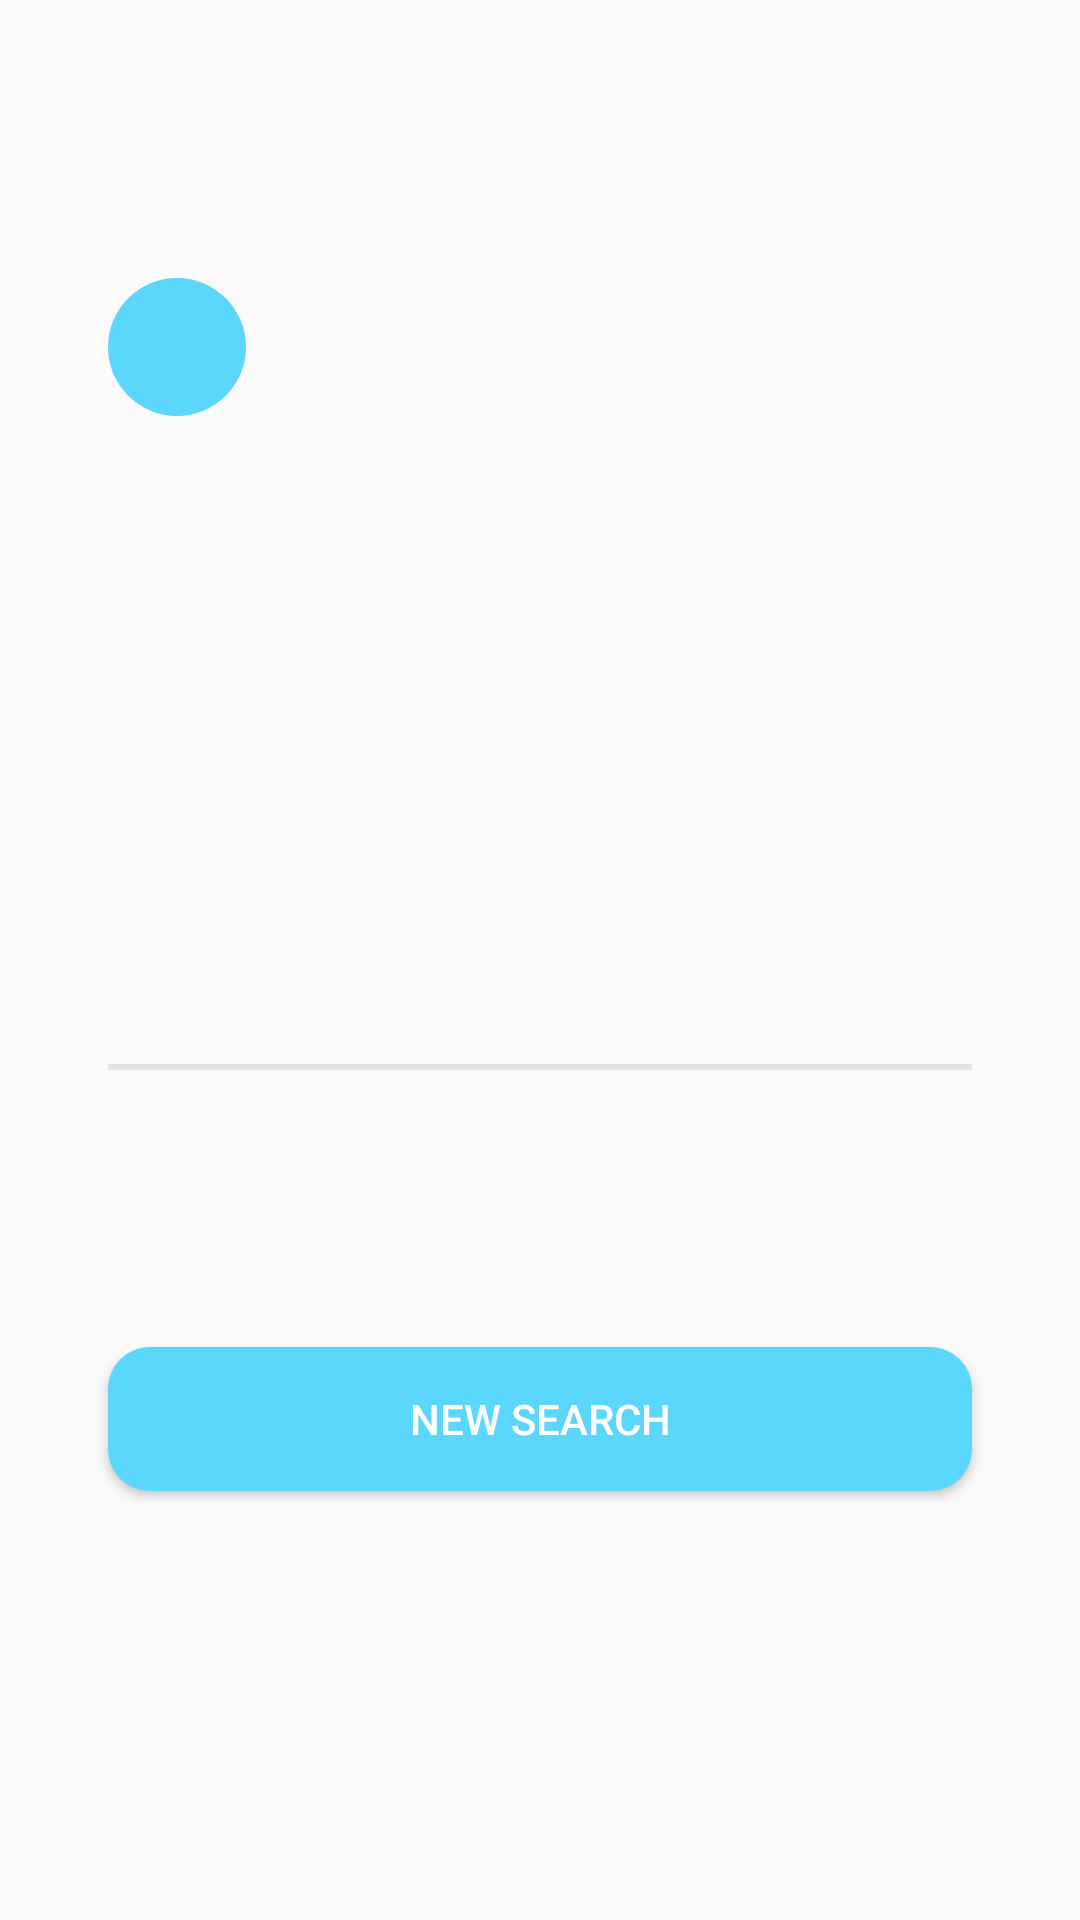

Reconstruct the res/layout file that produces this screen, plus the resources it refers to.
<!-- AndroidManifest.xml: application theme Theme.DictionMaster -->
<!-- res/layout/activity_search_result.xml -->
<?xml version="1.0" encoding="utf-8"?>
<androidx.constraintlayout.widget.ConstraintLayout xmlns:android="http://schemas.android.com/apk/res/android"
    xmlns:app="http://schemas.android.com/apk/res-auto"
    xmlns:tools="http://schemas.android.com/tools"
    android:id="@+id/word_result"
    android:layout_width="match_parent"
    android:layout_height="match_parent"
    tools:context=".SearchResultActivity">

    <TextView
        android:id="@+id/textView3"
        android:layout_width="wrap_content"
        android:layout_height="wrap_content"
        android:layout_marginStart="36dp"
        android:layout_marginTop="37dp"
        android:fontFamily="@font/roboto_condensed_bold"
        android:textColor="#052D39"
        android:textSize="35sp"
        app:layout_constraintEnd_toEndOf="parent"
        app:layout_constraintHorizontal_bias="0.0"
        app:layout_constraintStart_toStartOf="parent"
        app:layout_constraintTop_toTopOf="parent"
        tools:text="Edsucation" />

    <LinearLayout
        android:id="@+id/linearLayout"
        android:layout_width="46dp"
        android:layout_height="46dp"
        android:layout_marginStart="36dp"
        android:layout_marginTop="9dp"
        android:background="@drawable/circ"
        android:orientation="horizontal"
        app:layout_constraintStart_toStartOf="parent"
        app:layout_constraintTop_toBottomOf="@+id/textView3">

        <ImageView
            android:id="@+id/imageView3"
            android:layout_width="30dp"
            android:layout_height="30dp"
            android:layout_gravity="center_horizontal|center_vertical"
            android:layout_weight="1"
            app:srcCompat="@drawable/ic_baseline_volume_up_24" />
    </LinearLayout>

    <TextView
        android:id="@+id/textView4"
        android:layout_width="wrap_content"
        android:layout_height="wrap_content"
        android:layout_marginStart="10dp"
        android:layout_marginTop="16dp"
        android:fontFamily="@font/roboto_condensed_bold"
        android:textColor="#73052D39"
        android:textSize="20sp"
        app:layout_constraintEnd_toEndOf="parent"
        app:layout_constraintHorizontal_bias="0.0"
        app:layout_constraintStart_toEndOf="@+id/linearLayout"
        app:layout_constraintTop_toBottomOf="@+id/textView3"
        tools:text="/ ed3u ´ kezkn/" />

    <androidx.recyclerview.widget.RecyclerView
        android:id="@+id/recycler_result"
        android:layout_width="0dp"
        android:layout_height="wrap_content"
        android:layout_marginStart="36dp"
        android:layout_marginTop="12dp"
        android:layout_marginEnd="36dp"
        app:layout_constraintEnd_toEndOf="parent"
        app:layout_constraintHorizontal_bias="0.0"
        app:layout_constraintStart_toStartOf="parent"
        app:layout_constraintTop_toBottomOf="@+id/linearLayout"
        tools:listitem="@layout/result_exemple_item" />

    <View
        android:id="@+id/view"
        android:layout_width="0dp"
        android:layout_height="2dp"
        android:layout_marginStart="36dp"
        android:layout_marginTop="204dp"
        android:layout_marginEnd="36dp"
        android:background="#1A052D39"
        app:layout_constraintEnd_toEndOf="parent"
        app:layout_constraintHorizontal_bias="0.0"
        app:layout_constraintStart_toStartOf="parent"
        app:layout_constraintTop_toBottomOf="@+id/recycler_result" />

    <Button
        android:id="@+id/button2"
        android:layout_width="0dp"
        android:layout_height="wrap_content"
        android:layout_marginStart="36dp"
        android:layout_marginTop="28dp"
        android:layout_marginEnd="36dp"
        android:background="@drawable/roundedbutton2"
        android:text="NEW SEARCH"
        android:textColor="#ffff"
        app:layout_constraintEnd_toEndOf="parent"
        app:layout_constraintHorizontal_bias="0.0"
        app:layout_constraintStart_toStartOf="parent"
        app:layout_constraintTop_toBottomOf="@+id/textView8" />

    <TextView
        android:id="@+id/textView7"
        android:layout_width="wrap_content"
        android:layout_height="wrap_content"
        android:layout_marginStart="36dp"
        android:layout_marginTop="8dp"
        android:fontFamily="@font/roboto_condensed_bold"
        android:textColor="#052D39"
        android:textSize="22sp"
        app:layout_constraintEnd_toEndOf="parent"
        app:layout_constraintHorizontal_bias="0.0"
        app:layout_constraintStart_toStartOf="parent"
        app:layout_constraintTop_toBottomOf="@+id/view"
        tools:text="That’s it for “education”! ☺️" />

    <TextView
        android:id="@+id/textView8"
        android:layout_width="0dp"
        android:layout_height="wrap_content"
        android:layout_marginStart="36dp"
        android:layout_marginTop="8dp"
        app:layout_constraintEnd_toEndOf="parent"
        app:layout_constraintHorizontal_bias="0.0"
        app:layout_constraintStart_toStartOf="parent"
        app:layout_constraintTop_toBottomOf="@+id/textView7"
        tools:text="Try another search now!" />
</androidx.constraintlayout.widget.ConstraintLayout>
<!-- res/layout/result_exemple_item.xml (included above) -->
<?xml version="1.0" encoding="utf-8"?>
<androidx.constraintlayout.widget.ConstraintLayout xmlns:android="http://schemas.android.com/apk/res/android"
    xmlns:app="http://schemas.android.com/apk/res-auto"
    xmlns:tools="http://schemas.android.com/tools"
    android:layout_width="match_parent"
    android:layout_height="match_parent">

    <TextView
        android:id="@+id/textView5"
        android:layout_width="0dp"
        android:layout_height="wrap_content"
        android:layout_marginStart="36dp"
        android:layout_marginTop="16dp"
        android:layout_marginEnd="36dp"
        android:fontFamily="@font/roboto_condensed_bold"
        android:textColor="#052D39"
        app:layout_constraintEnd_toEndOf="parent"
        app:layout_constraintHorizontal_bias="0.0"
        app:layout_constraintStart_toStartOf="parent"
        app:layout_constraintTop_toTopOf="parent"
        tools:text="1) [uncountable, countable] a process of teaching, training and learning, especially in schools, colleges or universities, to improve knowledge and develop skills" />

    <TextView
        android:id="@+id/textView6"
        android:layout_width="0dp"
        android:layout_height="wrap_content"
        android:layout_marginStart="36dp"
        android:layout_marginTop="12dp"
        android:layout_marginEnd="36dp"
        android:textColor="#80052D39"
        app:layout_constraintEnd_toEndOf="parent"
        app:layout_constraintHorizontal_bias="0.0"
        app:layout_constraintStart_toStartOf="parent"
        app:layout_constraintTop_toBottomOf="@+id/textView5"
        tools:text="• primary/elementary education • post-secondary education • a college/university education • She completed her formal education in 2019. • Students from lower income families are less • likely to continue their education. • to further/pursue your education • to get/receive an education • The school provides an excellent all-round" />
</androidx.constraintlayout.widget.ConstraintLayout>
<!-- resources referenced by this layout -->
<resources>
  <!-- drawable circ (drawable) -->
  <?xml version="1.0" encoding="utf-8"?>
  <shape xmlns:android="http://schemas.android.com/apk/res/android">
      <corners  android:radius="300dp"/>
      <solid android:color="#5BD6FD"></solid>
  </shape>
  <!-- drawable roundedbutton2 (drawable) -->
  <?xml version="1.0" encoding="utf-8"?>
  <shape xmlns:android="http://schemas.android.com/apk/res/android"
      android:shape="rectangle">
      <solid android:color="#5BD6FD" />
      <corners android:bottomRightRadius="14dp"
          android:bottomLeftRadius="14dp"
          android:topRightRadius="14dp"
          android:topLeftRadius="14dp"/>
  </shape>
  <style name="Theme.DictionMaster" parent="Theme.AppCompat.Light.DarkActionBar">
          
          <item name="colorPrimary">@color/purple_500</item>
          <item name="colorPrimaryVariant">@color/purple_700</item>
          <item name="colorOnPrimary">@color/white</item>
          
          <item name="colorSecondary">@color/teal_200</item>
          <item name="colorSecondaryVariant">@color/teal_700</item>
          <item name="colorOnSecondary">@color/black</item>
          
          <item name="android:statusBarColor" tools:targetApi="l">?attr/colorPrimaryVariant</item>
          
      </style>
  <!-- not gathered from this repository: default colours our renderer supplied (Android Studio template values) -->
  <color name="purple_500">#FF6200EE</color>
  <color name="purple_700">#FF3700B3</color>
  <color name="teal_200">#FF03DAC5</color>
  <color name="teal_700">#FF018786</color>
  <color name="black">#FF000000</color>
  <color name="white">#FFFFFFFF</color>
</resources>
